Run: headless pygame with SDL's dummy video driver; simulated clock (each Clock.tick advances the game by its frame time, no real sleeping); random seed 0; keys injected as events and as key.get_pressed() state; no mouse input.
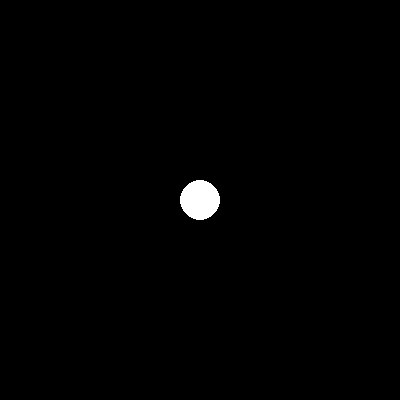
Frame 1 of 4 · flips 1–60 · no input
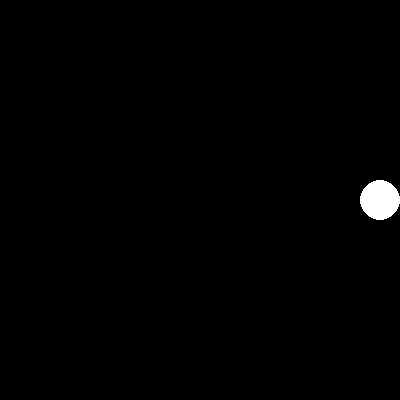
Frame 2 of 4 · flips 61–180 · tapped SPACE, RETURN · held RIGHT (→), D
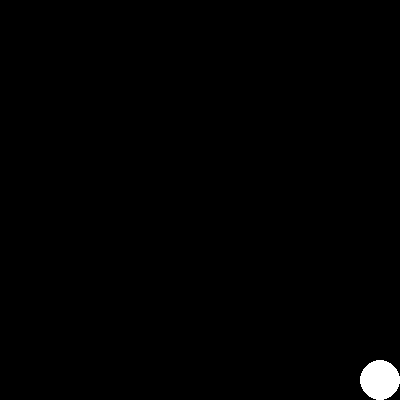
Frame 3 of 4 · flips 181–300 · held DOWN (↓), S
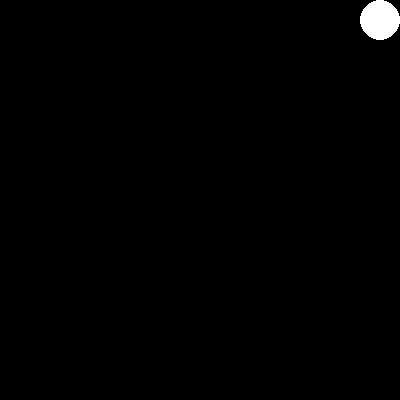
Frame 4 of 4 · flips 301–420 · held LEFT (←), A, UP (↑), W

The pygame program that drew these frames:

MSG = """
pygame demo f: movement, continuous
Shows moving an object when an event fires,
and continuing to move until another event fires.
Use WASD or the arrow keys to test it out. You do not have to hold them.
Watch the console for info about the object's X and Y positions.
"""

print(MSG)

import pygame

# Create an app object to store global variables
class App:
    pass
app = App()

# Set up the window
pygame.init()
pygame.display.set_caption('My very first pygame GUI')
window = pygame.display.set_mode([400, 400])

# Initialize app variables
app.player_x = 200
app.player_y = 200
app.direction = ''

# Set up FPS
app.fps = 30
app.fps_delay = 1_000 // 30
fps_clock = pygame.time.Clock()

# Allow repeated keypressing every N milliseconds
pygame.key.set_repeat(app.fps_delay)

# Functions

def change_direction(event) -> None:
    """
    Change the player's movement direction using
    WASD or arrow keys.
    """

    if event.key in [pygame.K_w, pygame.K_UP]:
        app.direction = 'N'

    elif event.key in [pygame.K_s, pygame.K_DOWN]:
        app.direction = 'S'

    elif event.key in [pygame.K_a, pygame.K_LEFT]:
        app.direction = 'W'

    elif event.key in [pygame.K_d, pygame.K_RIGHT]:
        app.direction = 'E'

    print(f'Player direction changed to {app.direction}')

def move() -> None:
    """
    Move the player according to the direction it's facing.
    """

    if app.direction == 'N':
        if app.player_y > 25:
            app.player_y -= 10

    elif app.direction == 'S':
        if app.player_y < 375:
            app.player_y += 10

    elif app.direction == 'W':
        if app.player_x > 25:
            app.player_x -= 10

    elif app.direction == 'E':
        if app.player_x < 375:
            app.player_x += 10

    print(f'Player moved to ({app.player_x}, {app.player_y})')

# Main loop
running = True
while running:

    # Catch all events
    for event in pygame.event.get():
        if event.type == pygame.QUIT:
            running = False

        elif event.type == pygame.KEYDOWN:
            change_direction(event)
    
    # Move
    move()
    
    # Draw the background
    pygame.draw.rect(window, 'black', (0, 0, 400, 400))

    # Draw the player
    pygame.draw.circle(window, 'white', (app.player_x, app.player_y), 20)

    # Update the display
    pygame.display.flip()

    # Wait for next frame
    fps_clock.tick(app.fps)

# Quit the window
pygame.quit()
